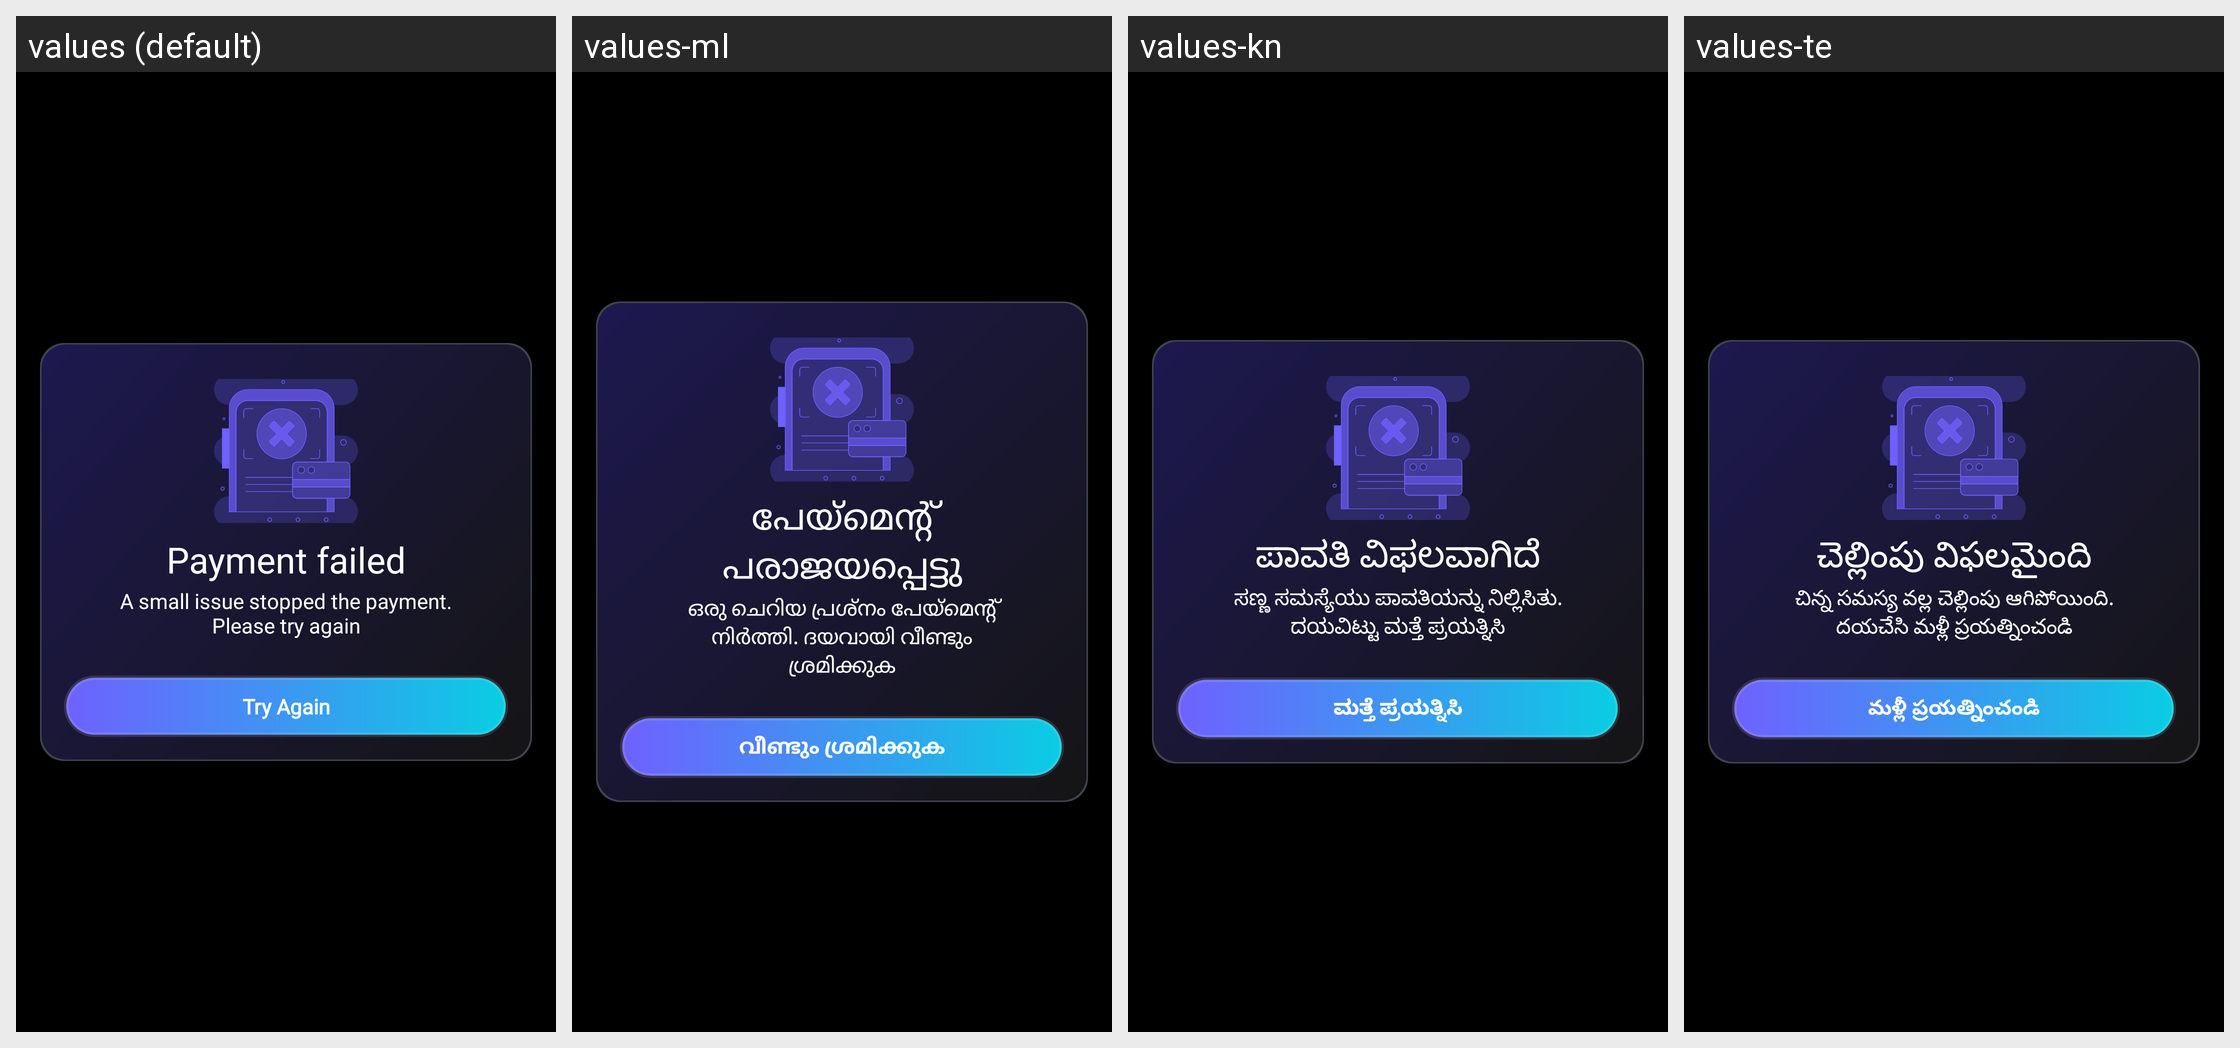

This grid shows one Android layout under several languages. Give, for every string resource on the screen, its name, the default text and each shown locale's text.
Android screen res/layout/dialog_purchase_failed.xml rendered under 4 locales, left to right: values (default), values-ml, values-kn, values-te. Device: Nexus 5 (rendered at 1080×1920; each locale shown at half size, 540×960, under a caption strip naming it); theme Theme.BaseApp.
Other locales in the repository, not shown: values-af, values-am, values-ar, values-az, values-be, values-bn, values-bn-rBD, values-ca, values-ceb, values-cs, values-da, values-de, values-el, values-es, values-es-rES, values-es-rUS, values-et, values-fa, values-fi, values-fr, values-fr-rCA, values-ga, values-gl, values-gu, values-ha, values-hi, values-hr, values-hu, values-ig, values-in, values-it, values-ja, values-jv, values-kk, values-km, values-ko, values-mr, values-ms, values-my, values-ne, values-nl, values-no, values-pa, values-pl, values-ps, values-pt, values-pt-rBR, values-ro, values-ru, values-sd, values-si, values-sk, values-sl, values-sr, values-su, values-sv, values-ta, values-tg, values-th, values-tl, values-tr, values-uk, values-ur, values-uz, values-vi, values-yo, values-zh, values-zh-rCN, values-zh-rHK, values-zh-rTW.
Strings drawn on this screen, with the default value and each locale's value (text and hints the layout hard-codes, and strings that could not be matched under every locale, appear in the picture but are not listed):

payment_failed
  values: Payment failed
  values-ml: പേയ്‌മെൻ്റ് പരാജയപ്പെട്ടു
  values-kn: ಪಾವತಿ ವಿಫಲವಾಗಿದೆ
  values-te: చెల్లింపు విఫలమైంది

a_small_issue_stopped_the_payment_please_try_again
  values: A small issue stopped the payment. Please try again
  values-ml: ഒരു ചെറിയ പ്രശ്നം പേയ്മെൻ്റ് നിർത്തി. ദയവായി വീണ്ടും ശ്രമിക്കുക
  values-kn: ಸಣ್ಣ ಸಮಸ್ಯೆಯು ಪಾವತಿಯನ್ನು ನಿಲ್ಲಿಸಿತು. ದಯವಿಟ್ಟು ಮತ್ತೆ ಪ್ರಯತ್ನಿಸಿ
  values-te: చిన్న సమస్య వల్ల చెల్లింపు ఆగిపోయింది. దయచేసి మళ్లీ ప్రయత్నించండి

try_again
  values: Try Again
  values-ml: വീണ്ടും ശ്രമിക്കുക
  values-kn: ಮತ್ತೆ ಪ್ರಯತ್ನಿಸಿ
  values-te: మళ్లీ ప్రయత్నించండి
